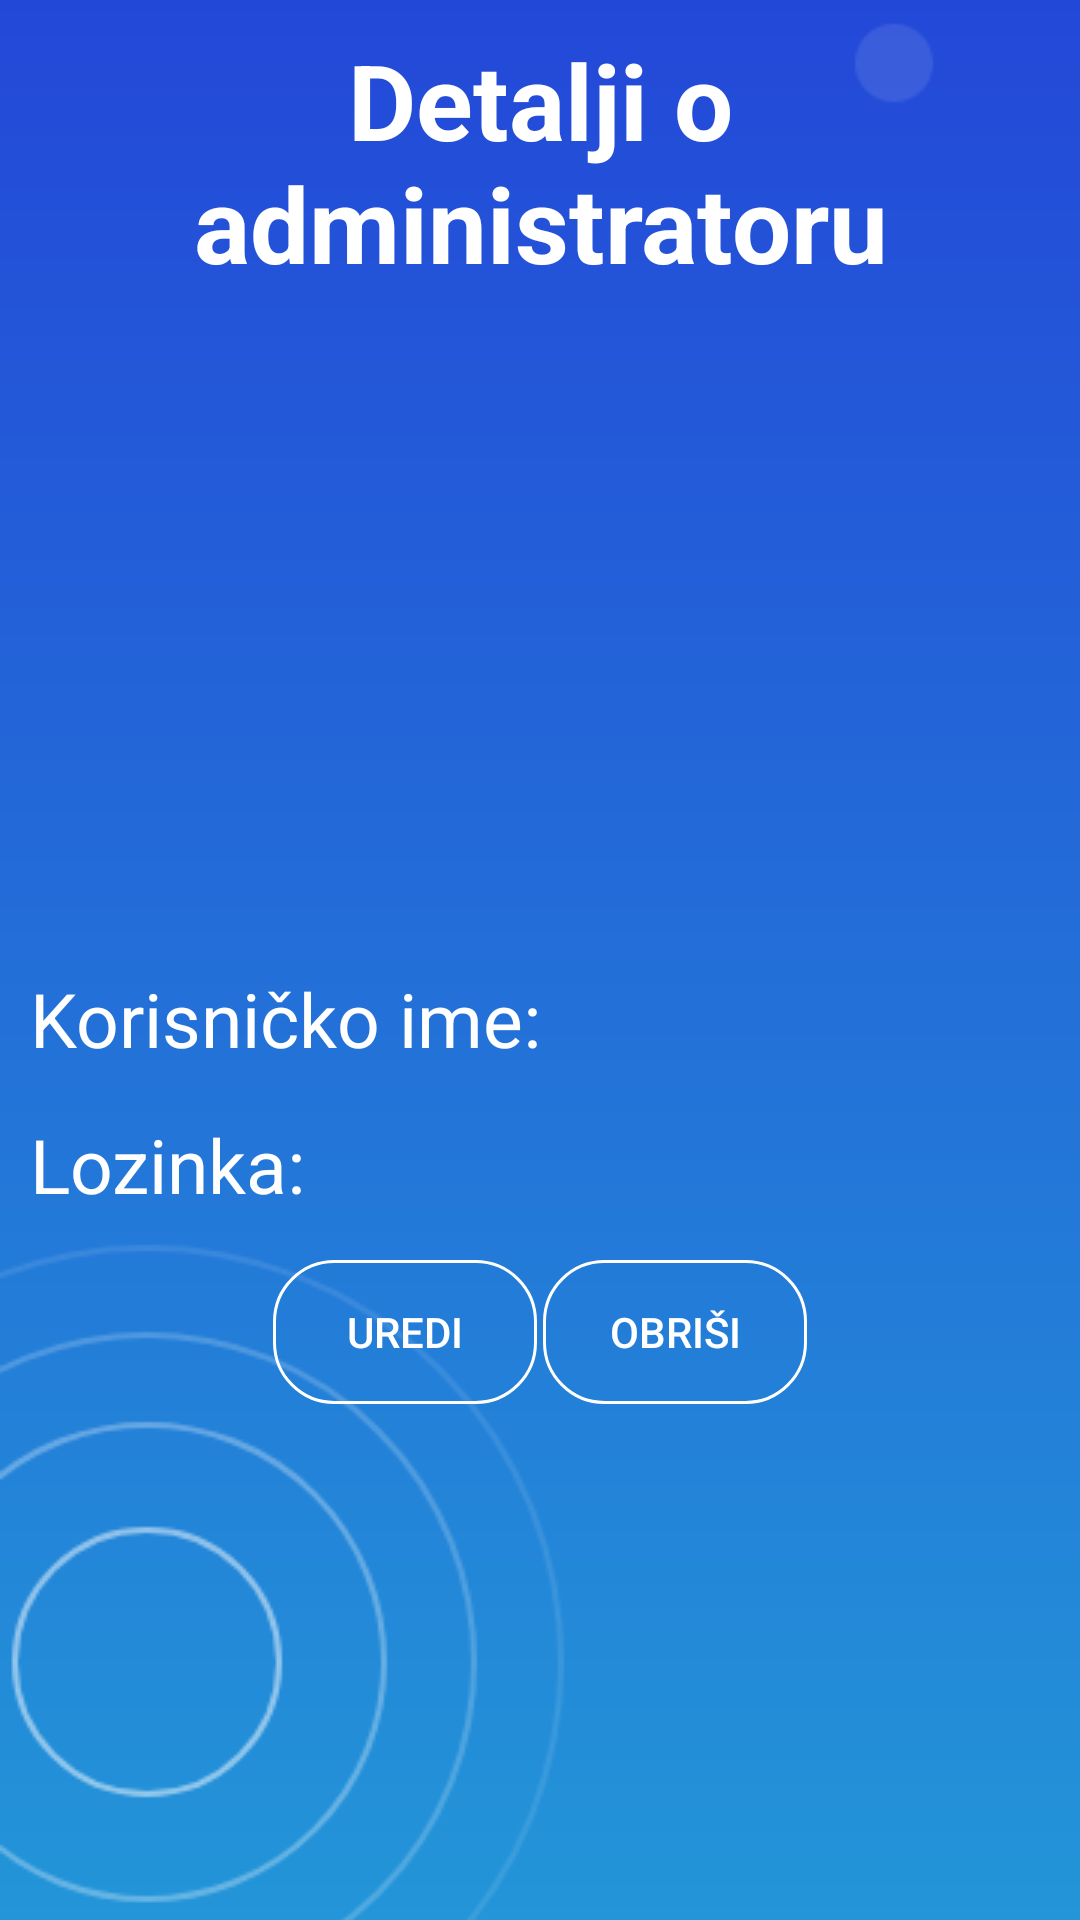

This screen was rendered from an Android layout file. Write that file and the resources it references.
<!-- AndroidManifest.xml: application theme AppTheme -->
<!-- res/layout/activity_detalji_admina.xml -->
<?xml version="1.0" encoding="utf-8"?>
<RelativeLayout xmlns:android="http://schemas.android.com/apk/res/android"
    xmlns:app="http://schemas.android.com/apk/res-auto"
    xmlns:tools="http://schemas.android.com/tools"
    android:layout_width="match_parent"
    android:layout_height="match_parent"
    android:orientation="vertical"
    tools:context=".DetaljiAdminaActivity">


    <ScrollView
        android:layout_width="match_parent"
        android:layout_height="match_parent"
        android:elevation="1dp"
        android:orientation="vertical">

        <LinearLayout
            android:layout_width="match_parent"
            android:layout_height="wrap_content"
            android:orientation="vertical"
            android:padding="10dp">


            <TextView
                android:layout_width="match_parent"
                android:layout_height="wrap_content"
                android:text="Detalji o administratoru"
                android:textAlignment="center"
                android:textColor="@color/colorWhite"
                android:textSize="35dp"
                android:textStyle="bold" />

            <ImageView
                android:id="@+id/ispis_slike_admina"
                android:layout_width="200dp"
                android:layout_height="200dp"
                android:layout_centerHorizontal="true"
                android:layout_gravity="center"
                android:layout_marginTop="10dp" />

            <LinearLayout
                android:layout_width="match_parent"
                android:layout_height="match_parent"
                android:layout_marginTop="15dp"
                android:orientation="horizontal">

                <TextView
                    android:id="@+id/korisnicko_ime"
                    android:layout_width="wrap_content"
                    android:layout_height="wrap_content"
                    android:text="Korisničko ime:"
                    android:textColor="@color/colorWhite"
                    android:textSize="25dp" />

                <TextView
                    android:id="@+id/ispis_korisnickog_imena_txt"
                    android:layout_width="match_parent"
                    android:layout_height="match_parent"
                    android:textColor="@color/colorWhite"
                    android:textSize="25dp"
                    android:paddingLeft="10dp"/>


            </LinearLayout>

            <LinearLayout
                android:layout_width="match_parent"
                android:layout_height="match_parent"
                android:layout_marginTop="15dp">

                <TextView
                    android:id="@+id/lozinka"
                    android:layout_width="wrap_content"
                    android:layout_height="wrap_content"
                    android:text="Lozinka:"
                    android:textColor="@color/colorWhite"
                    android:textSize="25dp" />

                <TextView
                    android:id="@+id/ispis_lozinke_txt"
                    android:layout_width="match_parent"
                    android:layout_height="match_parent"
                    android:textColor="@color/colorWhite"
                    android:textSize="25dp"
                    android:paddingLeft="10dp" />


            </LinearLayout>



            <LinearLayout
                android:layout_width="wrap_content"
                android:layout_height="wrap_content"
                android:layout_gravity="center"
                android:layout_marginTop="15dp">

                <Button
                    android:id="@+id/uredi_admina_btn"
                    android:layout_width="wrap_content"
                    android:layout_height="wrap_content"
                    android:background="@drawable/button"
                    android:paddingLeft="10dp"
                    android:paddingRight="10dp"
                    android:text="Uredi"
                    android:textColor="@color/colorWhite"
                    android:layout_marginHorizontal="1dp"/>

                <Button
                    android:id="@+id/obrisi_admina_btn"
                    android:layout_width="wrap_content"
                    android:layout_height="wrap_content"
                    android:background="@drawable/button"
                    android:paddingLeft="10dp"
                    android:paddingRight="10dp"
                    android:text="Obriši"
                    android:textColor="@color/colorWhite"
                    android:layout_marginHorizontal="1dp"/>


            </LinearLayout>


        </LinearLayout>

    </ScrollView>

    <ImageView
        android:id="@+id/pozadina"
        android:layout_width="match_parent"
        android:layout_height="match_parent"
        android:scaleType="centerCrop"
        android:src="@drawable/pozadina_plava" />

</RelativeLayout>
<!-- resources referenced by this layout -->
<resources>
  <color name="colorWhite">#fff</color>
  <!-- drawable button (drawable) -->
  <shape xmlns:android="http://schemas.android.com/apk/res/android"
      android:shape="rectangle">
  
      <corners android:bottomLeftRadius="20dp"
          android:bottomRightRadius="20dp"
          android:topLeftRadius="20dp"
          android:topRightRadius="20dp"/>
  
      <stroke android:color="@color/colorWhite"
          android:width="1dp"/>
  
  
  </shape>
  <!-- drawable pozadina_plava: png bitmap (drawable, 20229 bytes) -->
  <style name="AppTheme" parent="Theme.AppCompat.Light.NoActionBar">
          
          <item name="colorPrimary">@color/colorPrimary</item>
          <item name="colorPrimaryDark">@color/colorPrimaryDark</item>
          <item name="colorAccent">@color/colorAccent</item>
  
  
      </style>
  <color name="colorPrimary">#008577</color>
  <color name="colorPrimaryDark">#233ED8</color>
  <color name="colorAccent">#D81B60</color>
</resources>
